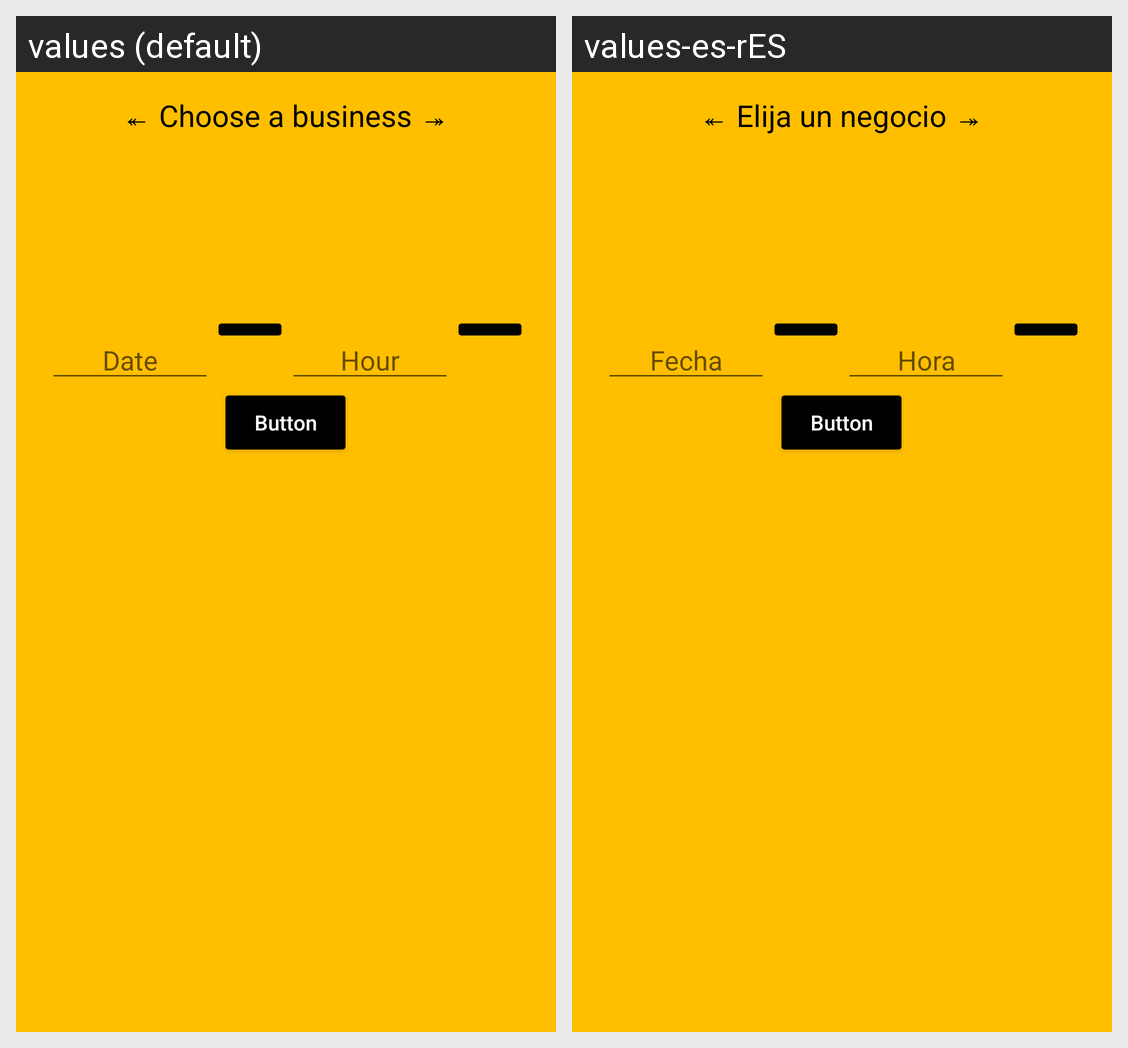

The same Android screen rendered under two of its app's locales, left to right. List the strings drawn on it with the default value and each locale's translation.
Android screen res/layout/activity_serv_disp.xml rendered under 2 locales, left to right: values (default), values-es-rES. Device: Nexus 5 (rendered at 1080×1920; each locale shown at half size, 540×960, under a caption strip naming it); theme AppTheme.
Strings drawn on this screen, with the default value and each locale's value (text and hints the layout hard-codes, and strings that could not be matched under every locale, appear in the picture but are not listed):

choBus
  values: ↞ Choose a business ↠
  values-es-rES: ↞ Elija un negocio ↠

hour
  values: Hour
  values-es-rES: Hora

date
  values: Date
  values-es-rES: Fecha
